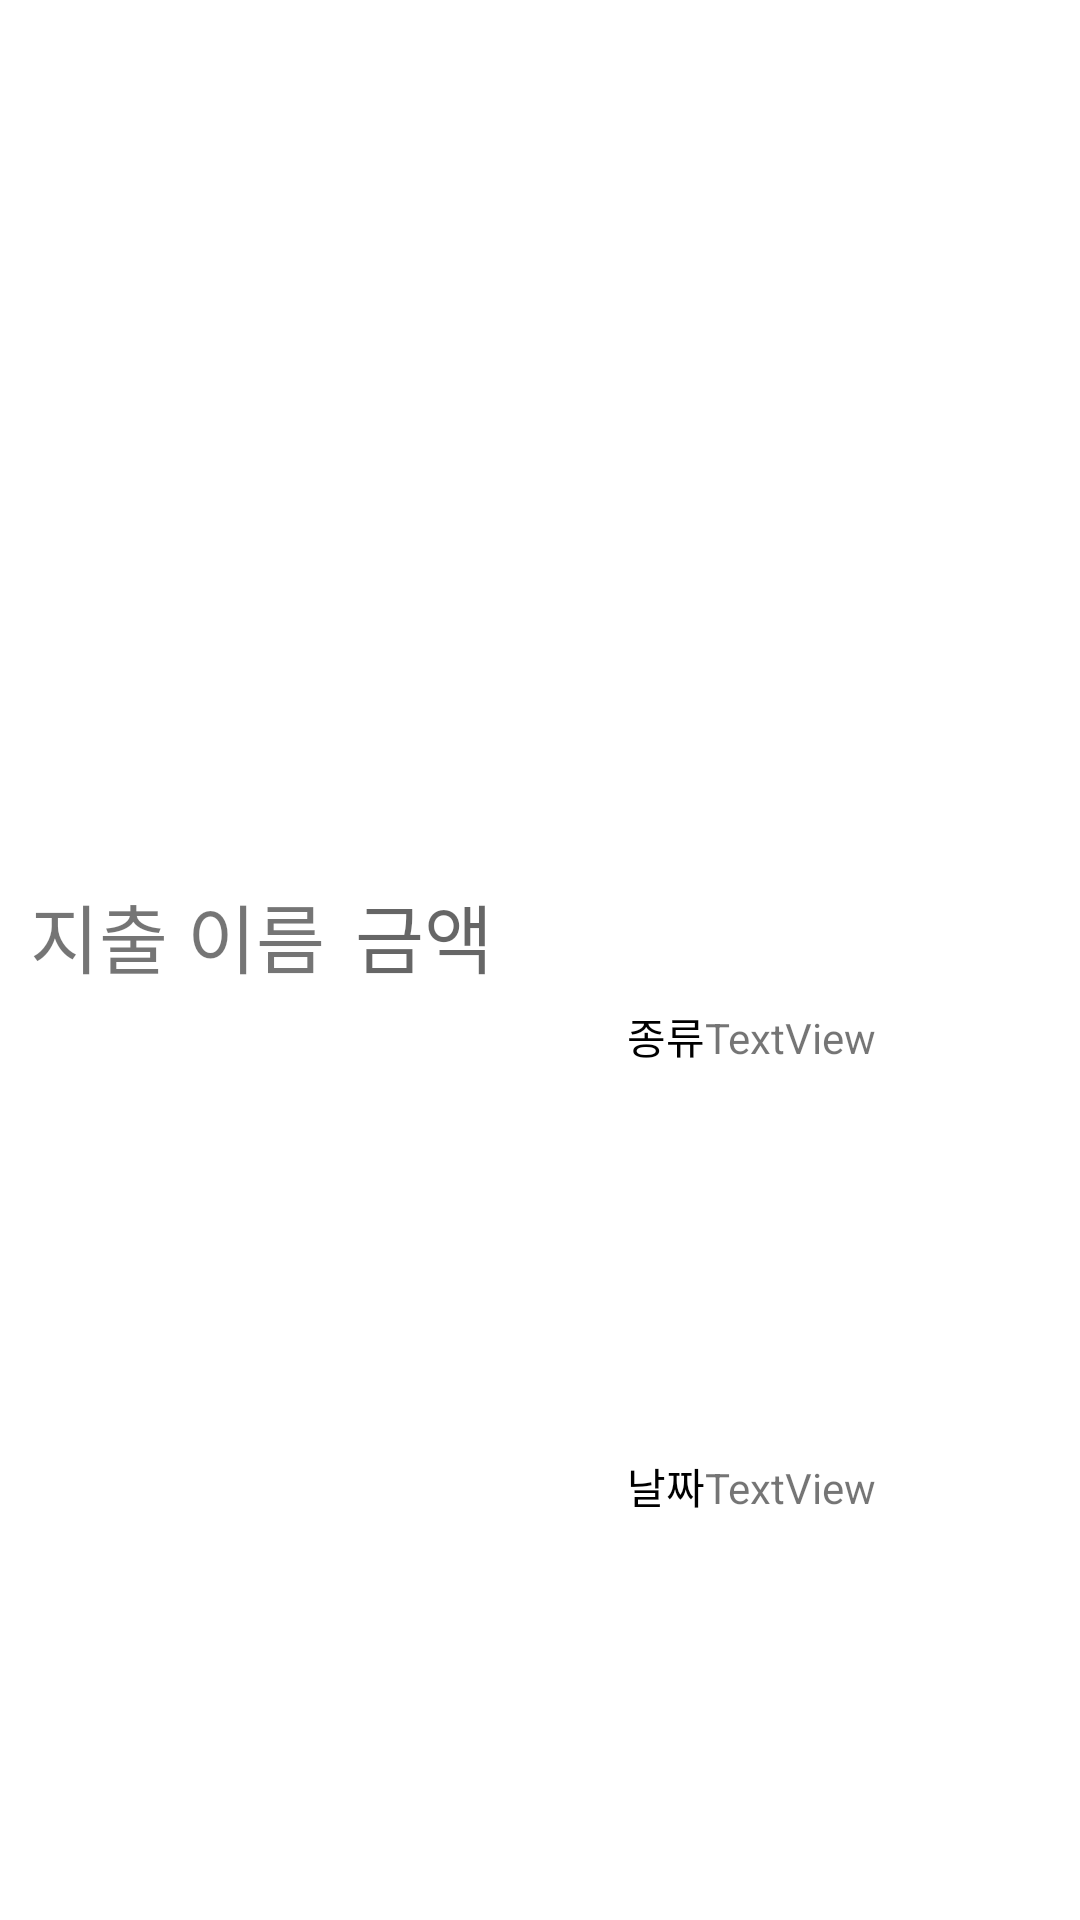

Android layout source for this screen:
<!-- AndroidManifest.xml: application theme Theme.Accountbook -->
<!-- res/layout/detail_item.xml -->
<?xml version="1.0" encoding="utf-8"?>
<LinearLayout
    xmlns:android="http://schemas.android.com/apk/res/android"
    android:layout_width="match_parent"
    android:layout_height="wrap_content"
    android:minWidth="400dp"
    android:orientation="vertical"
    android:gravity="center"
    android:padding="5dp"
    android:background="#FFFFFF">

    <Button
        android:id="@+id/detail_delete"
        android:layout_width="25dp"
        android:layout_height="25dp"
        android:layout_gravity="right"
        android:layout_weight="1"
        android:background="@drawable/ic_baseline_delete_24"
        android:text="Button" />

    <LinearLayout
        android:layout_width="match_parent"
        android:layout_height="wrap_content"
        android:gravity="center_vertical"
        android:orientation="horizontal">

        <TextView
            android:id="@+id/detail_name"
            android:layout_width="wrap_content"
            android:layout_height="wrap_content"
            android:padding="5dp"
            android:layout_weight="0"
            android:text="지출 이름"
            android:textSize="25dp"/>

        <TextView
            android:id="@+id/detail_money"
            android:padding="5dp"
            android:layout_width="match_parent"
            android:layout_height="wrap_content"
            android:layout_weight="1"
            android:hint="금액"
            android:textSize="25dp"/>

    </LinearLayout>

    <LinearLayout
        android:layout_width="match_parent"
        android:layout_height="wrap_content"
        android:layout_weight="1"
        android:gravity="right"
        android:orientation="vertical">

        <LinearLayout
            android:layout_width="match_parent"
            android:layout_height="wrap_content"
            android:layout_weight="1"
            android:gravity="right"
            android:orientation="horizontal">

            <TextView
                android:id="@+id/detail_type"
                android:layout_width="wrap_content"
                android:layout_height="wrap_content"
                android:text="종류"
                android:textColor="@color/black" />

            <TextView
                android:id="@+id/detail_outcometype"
                android:layout_width="120dp"
                android:layout_height="wrap_content"
                android:text="TextView" />
        </LinearLayout>

        <LinearLayout
            android:layout_width="match_parent"
            android:layout_height="wrap_content"
            android:layout_weight="1"
            android:gravity="right"
            android:orientation="horizontal">

            <TextView
                android:layout_width="wrap_content"
                android:layout_height="wrap_content"
                android:text="날짜"
                android:textColor="@color/black" />

            <TextView
                android:id="@+id/detail_date"
                android:layout_width="120dp"
                android:layout_height="wrap_content"
                android:text="TextView" />
        </LinearLayout>

    </LinearLayout>

</LinearLayout>
<!-- resources referenced by this layout -->
<resources>
  <style name="Theme.Accountbook" parent="Theme.MaterialComponents.DayNight.DarkActionBar">
          
          <item name="colorPrimary">@color/purple_500</item>
          <item name="colorPrimaryVariant">@color/purple_700</item>
          <item name="colorOnPrimary">@color/white</item>
          
          <item name="colorSecondary">@color/teal_200</item>
          <item name="colorSecondaryVariant">@color/teal_700</item>
          <item name="colorOnSecondary">@color/black</item>
          
          <item name="android:statusBarColor" tools:targetApi="l">?attr/colorPrimaryVariant</item>
          
      </style>
  <!-- not gathered from this repository: default colours our renderer supplied (Android Studio template values) -->
  <color name="purple_500">#FF6200EE</color>
  <color name="purple_700">#FF3700B3</color>
  <color name="teal_200">#FF03DAC5</color>
  <color name="teal_700">#FF018786</color>
  <color name="black">#FF000000</color>
  <color name="white">#FFFFFFFF</color>
</resources>
